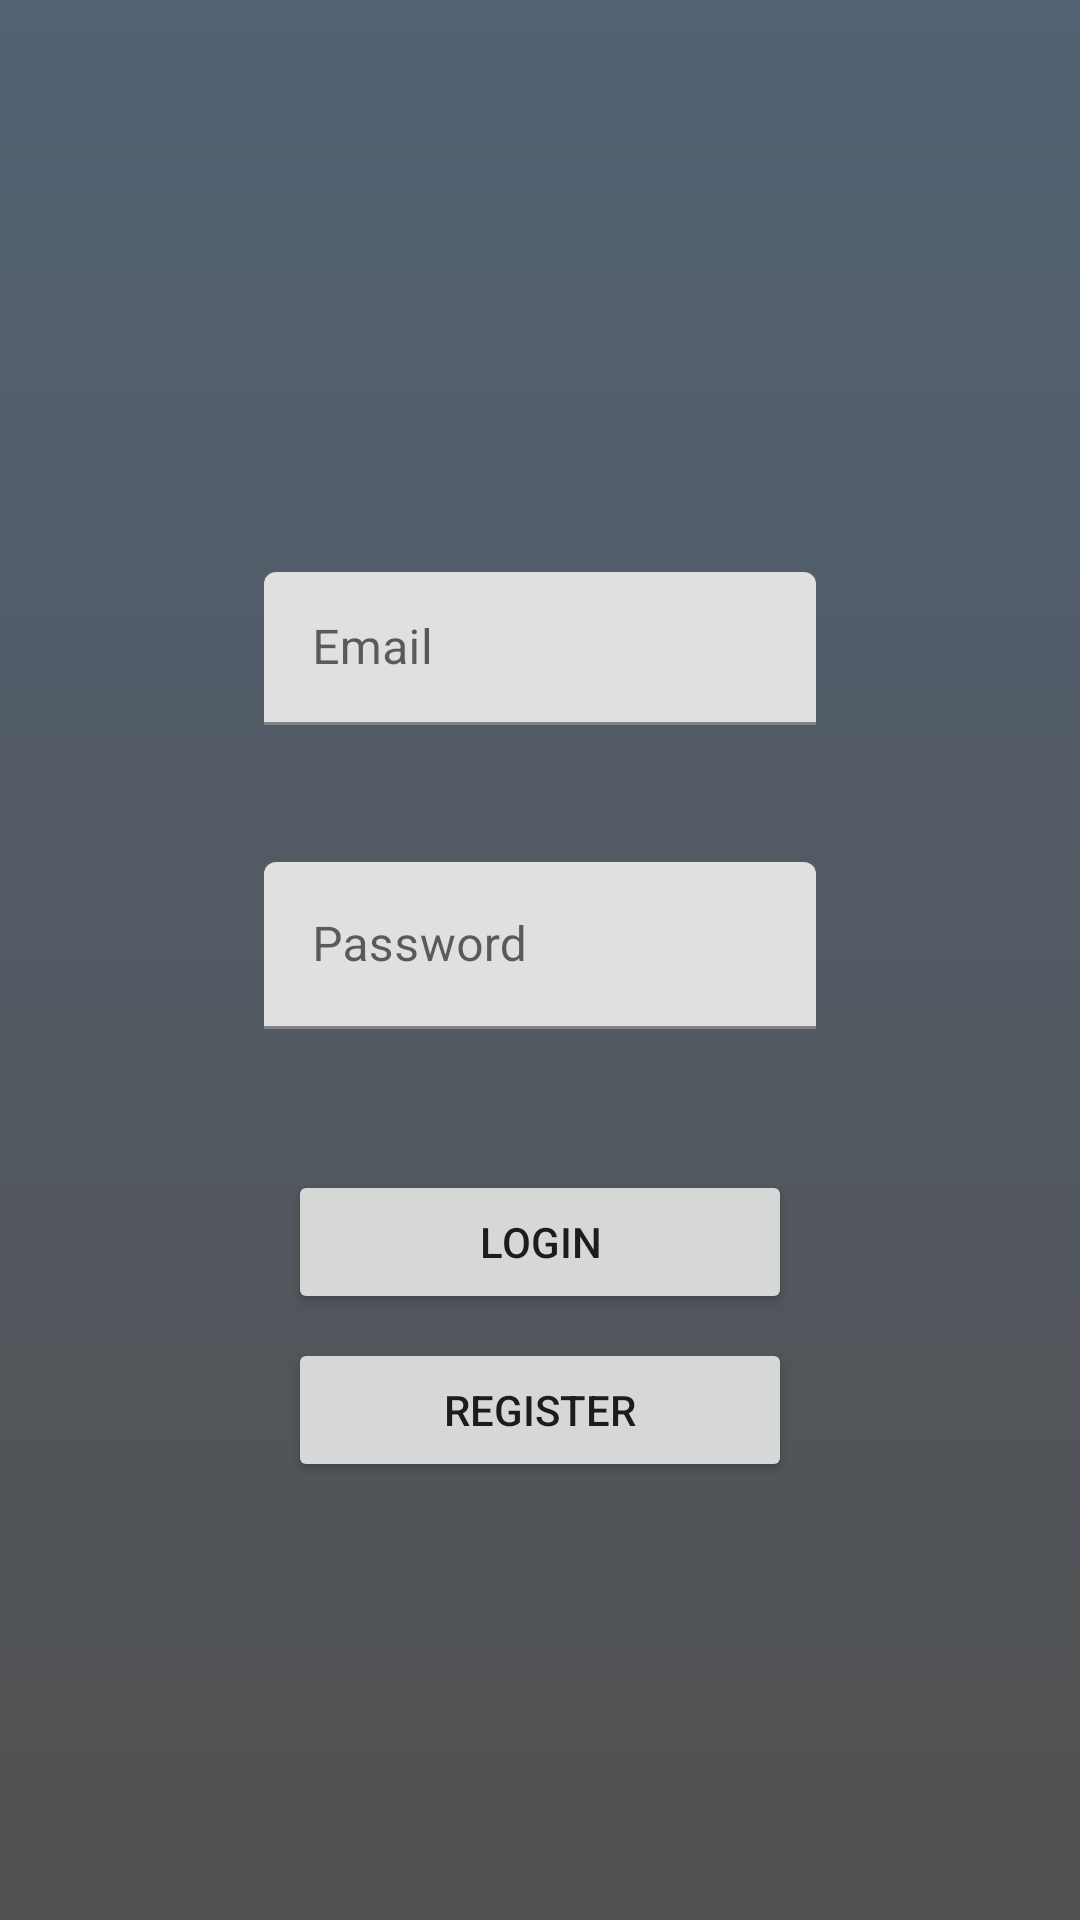

This screen was rendered from an Android layout file. Write that file and the resources it references.
<!-- AndroidManifest.xml: application theme Theme.CardProject -->
<!-- res/layout/fragment_login.xml -->
<?xml version="1.0" encoding="utf-8"?>
<androidx.constraintlayout.widget.ConstraintLayout xmlns:android="http://schemas.android.com/apk/res/android"
    xmlns:app="http://schemas.android.com/apk/res-auto"
    xmlns:tools="http://schemas.android.com/tools"
    android:id="@+id/frameLayout"
    android:layout_width="match_parent"
    android:layout_height="match_parent"
    android:background="@drawable/gradient_backgroud"
    android:orientation="vertical"
    tools:context=".ui.auth.LoginFragment">

    <com.google.android.material.textfield.TextInputLayout
        android:id="@+id/lastNameInputLayout"
        android:layout_width="0dp"
        android:layout_height="51dp"
        android:layout_marginStart="88dp"
        android:layout_marginEnd="88dp"
        android:layout_marginBottom="208dp"
        android:hint="@string/email"
        app:boxBackgroundMode="filled"
        app:hintTextAppearance="@style/TextAppearance.AppCompat.Body1"
        app:layout_constraintBottom_toBottomOf="parent"
        app:layout_constraintEnd_toEndOf="parent"
        app:layout_constraintStart_toStartOf="parent"
        app:layout_constraintTop_toTopOf="parent">

        <EditText
            android:id="@+id/loginEmailET"
            android:layout_width="match_parent"
            android:layout_height="match_parent"
            android:layout_weight="1"
            android:ems="10"
            android:inputType="textEmailAddress"
            android:textColorHint="#616161" />
    </com.google.android.material.textfield.TextInputLayout>

    <com.google.android.material.textfield.TextInputLayout
        android:id="@+id/textInputLayout2"
        android:layout_width="0dp"
        android:layout_height="wrap_content"
        android:layout_marginTop="16dp"
        app:boxBackgroundMode="filled"
        app:layout_constraintBottom_toBottomOf="parent"
        app:layout_constraintEnd_toEndOf="@+id/lastNameInputLayout"
        app:layout_constraintHorizontal_bias="0.0"
        app:layout_constraintStart_toStartOf="@+id/lastNameInputLayout"
        app:layout_constraintTop_toBottomOf="@+id/lastNameInputLayout"
        app:layout_constraintVertical_bias="0.091">

        <EditText
            android:id="@+id/loginPasswordET"
            android:layout_width="match_parent"
            android:layout_height="match_parent"
            android:layout_weight="1"
            android:ems="10"
            android:hint="@string/password"
            android:inputType="textPassword"
            android:textColorHint="#616161" />
    </com.google.android.material.textfield.TextInputLayout>

    <Button
        android:id="@+id/loginBtn"
        style="@android:style/Widget.Material.Light.Button"
        android:layout_width="0dp"
        android:layout_height="wrap_content"
        android:layout_marginStart="96dp"
        android:layout_marginEnd="96dp"
        android:orientation="horizontal"
        android:text="@string/login"
        app:layout_constraintBottom_toBottomOf="parent"
        app:layout_constraintEnd_toEndOf="parent"
        app:layout_constraintHorizontal_bias="0.0"
        app:layout_constraintStart_toStartOf="parent"
        app:layout_constraintTop_toBottomOf="@+id/textInputLayout2"
        app:layout_constraintVertical_bias="0.189" />

    <Button
        android:id="@+id/loginRegisterBtn"
        style="@style/Widget.AppCompat.Button"
        android:layout_width="0dp"
        android:layout_height="wrap_content"
        android:layout_marginTop="8dp"
        android:text="@string/register"
        android:textAllCaps="true"
        android:textSize="14sp"
        app:layout_constraintEnd_toEndOf="@+id/loginBtn"
        app:layout_constraintStart_toStartOf="@+id/loginBtn"
        app:layout_constraintTop_toBottomOf="@+id/loginBtn" />

</androidx.constraintlayout.widget.ConstraintLayout>
<!-- resources referenced by this layout -->
<resources>
  <!-- drawable gradient_backgroud (drawable) -->
  <?xml version="1.0" encoding="utf-8"?>
  <shape xmlns:android="http://schemas.android.com/apk/res/android">
  
      <gradient
          android:type="linear"
          android:angle="90"
          android:startColor="#515151"
          android:endColor="#536274"
          />
  </shape>
  <string name="email">Email</string>
  <string name="login">Login</string>
  <string name="password">Password</string>
  <string name="register">Register</string>
  <style name="Theme.CardProject" parent="Base.Theme.CardProject" />
  <style name="Base.Theme.CardProject" parent="Theme.MaterialComponents.DayNight.DarkActionBar">
          
          
      </style>
</resources>
